Dataset: dataset (GitHub, Jekso/Epsilon-AI-Expo). Classes: hot dog, not hot dog.

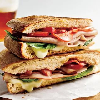
Label: not hot dog

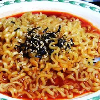
Label: not hot dog

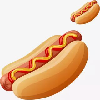
Label: hot dog

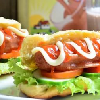
Label: hot dog

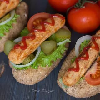
Label: hot dog

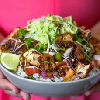
Label: not hot dog
